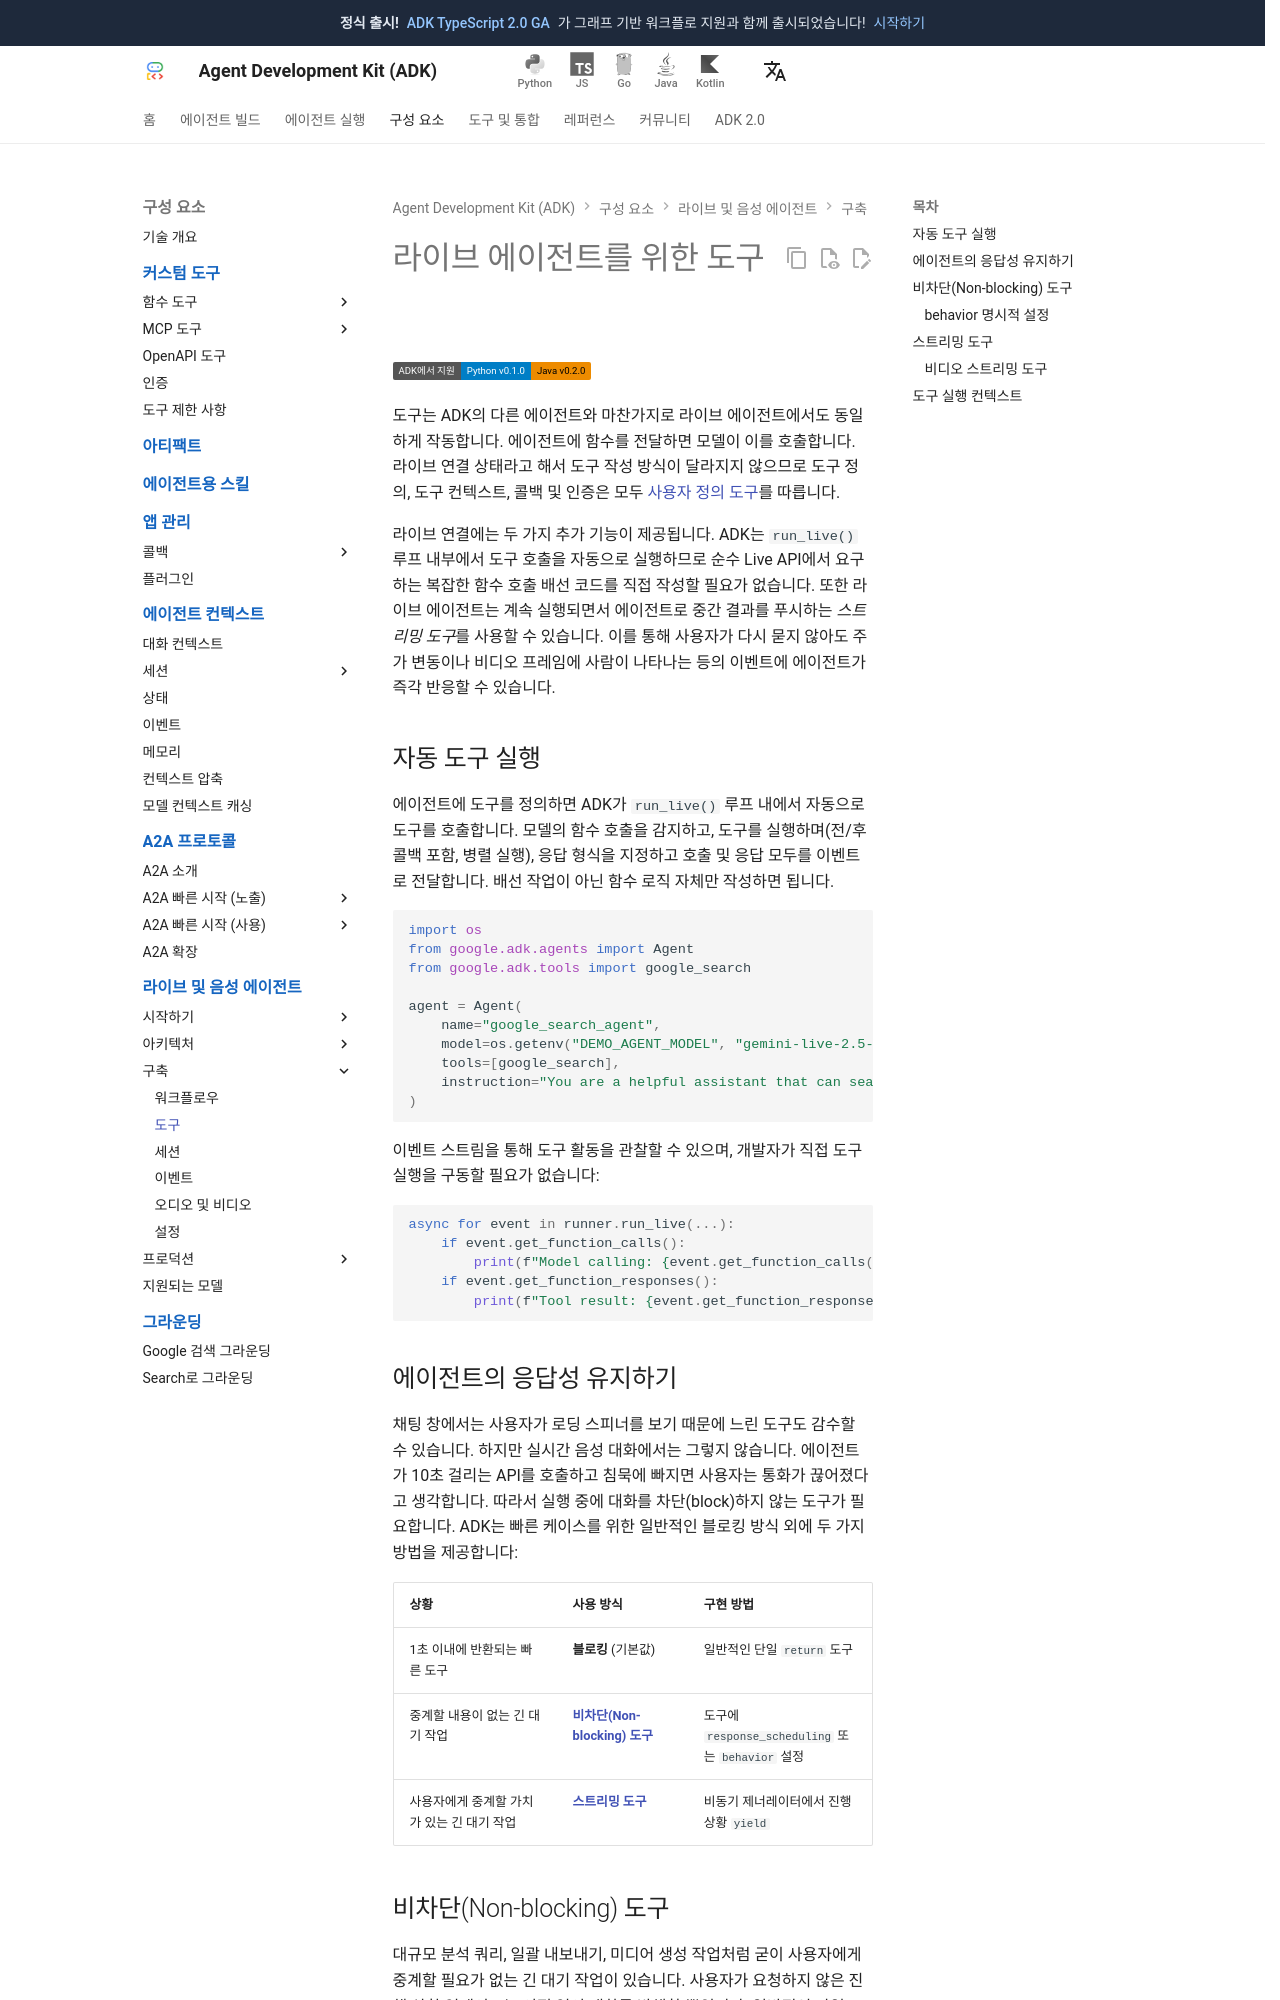

repository: adk-labs/adk-docs · page: ko/live/tools/index.html · generator: mkdocs

# 라이브 에이전트를 위한 도구

<div class="language-support-tag">
    <span class="lst-supported">ADK에서 지원</span><span class="lst-python">Python v0.1.0</span><span class="lst-java">Java v0.2.0</span>
</div>

도구는 ADK의 다른 에이전트와 마찬가지로 라이브 에이전트에서도 동일하게 작동합니다. 에이전트에 함수를 전달하면 모델이 이를 호출합니다. 라이브 연결 상태라고 해서 도구 작성 방식이 달라지지 않으므로 도구 정의, 도구 컨텍스트, 콜백 및 인증은 모두 [사용자 정의 도구](../tools-custom/index.md)를 따릅니다.

라이브 연결에는 두 가지 추가 기능이 제공됩니다. ADK는 `run_live()` 루프 내부에서 도구 호출을 자동으로 실행하므로 순수 Live API에서 요구하는 복잡한 함수 호출 배선 코드를 직접 작성할 필요가 없습니다. 또한 라이브 에이전트는 계속 실행되면서 에이전트로 중간 결과를 푸시하는 *스트리밍 도구*를 사용할 수 있습니다. 이를 통해 사용자가 다시 묻지 않아도 주가 변동이나 비디오 프레임에 사람이 나타나는 등의 이벤트에 에이전트가 즉각 반응할 수 있습니다.

## 자동 도구 실행

에이전트에 도구를 정의하면 ADK가 `run_live()` 루프 내에서 자동으로 도구를 호출합니다. 모델의 함수 호출을 감지하고, 도구를 실행하며(전/후 콜백 포함, 병렬 실행), 응답 형식을 지정하고 호출 및 응답 모두를 이벤트로 전달합니다. 배선 작업이 아닌 함수 로직 자체만 작성하면 됩니다.

```python
import os
from google.adk.agents import Agent
from google.adk.tools import google_search

agent = Agent(
    name="google_search_agent",
    model=os.getenv("DEMO_AGENT_MODEL", "gemini-live-2.5-flash-native-audio"),
    tools=[google_search],
    instruction="You are a helpful assistant that can search the web.",
)
```

이벤트 스트림을 통해 도구 활동을 관찰할 수 있으며, 개발자가 직접 도구 실행을 구동할 필요가 없습니다:

```python
async for event in runner.run_live(...):
    if event.get_function_calls():
        print(f"Model calling: {event.get_function_calls()[0].name}")
    if event.get_function_responses():
        print(f"Tool result: {event.get_function_responses()[0].response}")
```

## 에이전트의 응답성 유지하기

채팅 창에서는 사용자가 로딩 스피너를 보기 때문에 느린 도구도 감수할 수 있습니다. 하지만 실시간 음성 대화에서는 그렇지 않습니다. 에이전트가 10초 걸리는 API를 호출하고 침묵에 빠지면 사용자는 통화가 끊어졌다고 생각합니다. 따라서 실행 중에 대화를 차단(block)하지 않는 도구가 필요합니다. ADK는 빠른 케이스를 위한 일반적인 블로킹 방식 외에 두 가지 방법을 제공합니다:

| 상황 | 사용 방식 | 구현 방법 |
|---|---|---|
| 1초 이내에 반환되는 빠른 도구 | **블로킹** (기본값) | 일반적인 단일 `return` 도구 |
| 중계할 내용이 없는 긴 대기 작업 | **[비차단(Non-blocking) 도구](#non-blocking-tools)** | 도구에 `response_scheduling` 또는 `behavior` 설정 |
| 사용자에게 중계할 가치가 있는 긴 대기 작업 | **[스트리밍 도구](#streaming-tools)** | 비동기 제너레이터에서 진행 상황 `yield` |

## 비차단(Non-blocking) 도구

대규모 분석 쿼리, 일괄 내보내기, 미디어 생성 작업처럼 굳이 사용자에게 중계할 필요가 없는 긴 대기 작업이 있습니다. 사용자가 요청하지 않은 진행 상황 업데이트는 이점 없이 대화를 방해할 뿐입니다. 일반적인 단일 `return` 도구를 유지하면서 `response_scheduling`을 설정하여 백그라운드로 이동시키세요:

```python
from google.adk.tools import FunctionTool
from google.genai import types

async def export_report(region: str) -> dict:
    """Generate and store the quarterly report. Returns when the export finishes."""
    await run_export(region)  # 오래 걸리는 일반적인 단일 반환 작업
    return {"status": "done", "region": region}

report_tool = FunctionTool(export_report)
report_tool.response_scheduling = types.FunctionResponseScheduling.WHEN_IDLE
```

에이전트는 도구가 실행되는 동안에도 자유롭게 사용자의 다른 질문에 답변하며, 결과가 준비되면 대화에 자연스럽게 반영합니다. 실행 가능한 예제는 [`non_blocking_tool_agent` 샘플](https://github.com/google/adk-python/tree/main/contributing/samples/live/non_blocking_tool_agent)에서 제공됩니다.

!!! note "ADK Python 2.4 이상 필요"

    `response_scheduling` 기능은 adk-python 2.4에서 추가되었으며, 모델별로 지원 여부가 다릅니다. [지원 모델](models.md#live-models)을 참고하세요.

`response_scheduling`은 완료된 결과가 사용자에게 도달하는 *시점*도 제어합니다:

| 값 | 동작 | 사용 사례 |
|---|---|---|
| `WHEN_IDLE` | 자연스러운 대화 휴지기를 기다림 | 일반적인 보고서 및 조회 작업 (권장 선택) |
| `INTERRUPT` | 즉시 전달 (끼어들기) | 알람, 장애 알림, "송금 실패" 등 긴급 상황 |
| `SILENT` | 컨텍스트에만 입력되며 관련이 있을 때만 언급 | 모델이 나중에 사용할 수 있는 배경 정보 |
